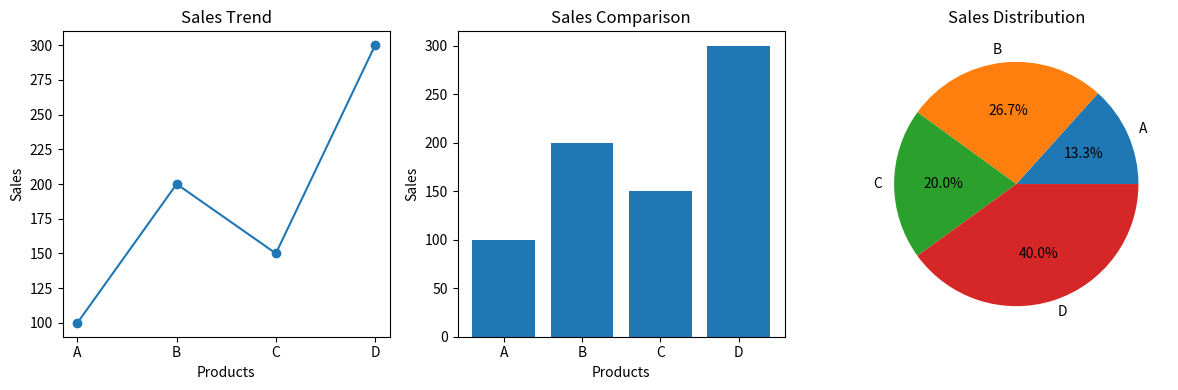

This figure's Python source:
# 9. Combined Visualization Dashboard

# Scenario:
# sales = np.array([100, 200, 150, 300])
# products = ["A", "B", "C", "D"]

# Task:
# ● Create DataFrame
# ● Plot:
# ○ Line graph (trend)
# ○ Bar chart (comparison)
# ○ Pie chart (distribution)
# ● Show all in single figure (subplots)

import numpy as np
import pandas as pd
import matplotlib.pyplot as plt

# Store sales data
sales = np.array([100, 200, 150, 300])
products = ["A", "B", "C", "D"]

# Create DataFrame
df = pd.DataFrame({
    "Product": products,
    "Sales": sales
})

# Print DataFrame
print(df)

# Create three subplots
plt.figure(figsize=(12, 4))

# First graph - Line graph
plt.subplot(1, 3, 1)
plt.plot(df["Product"], df["Sales"], marker="o")
plt.title("Sales Trend")
plt.xlabel("Products")
plt.ylabel("Sales")

# Second graph - Bar chart
plt.subplot(1, 3, 2)
plt.bar(df["Product"], df["Sales"])
plt.title("Sales Comparison")
plt.xlabel("Products")
plt.ylabel("Sales")

# Third graph - Pie chart
plt.subplot(1, 3, 3)
plt.pie(df["Sales"], labels=df["Product"],
        autopct="%1.1f%%")
plt.title("Sales Distribution")

# Adjust graph spacing
plt.tight_layout()

# Display all graphs
plt.show()
